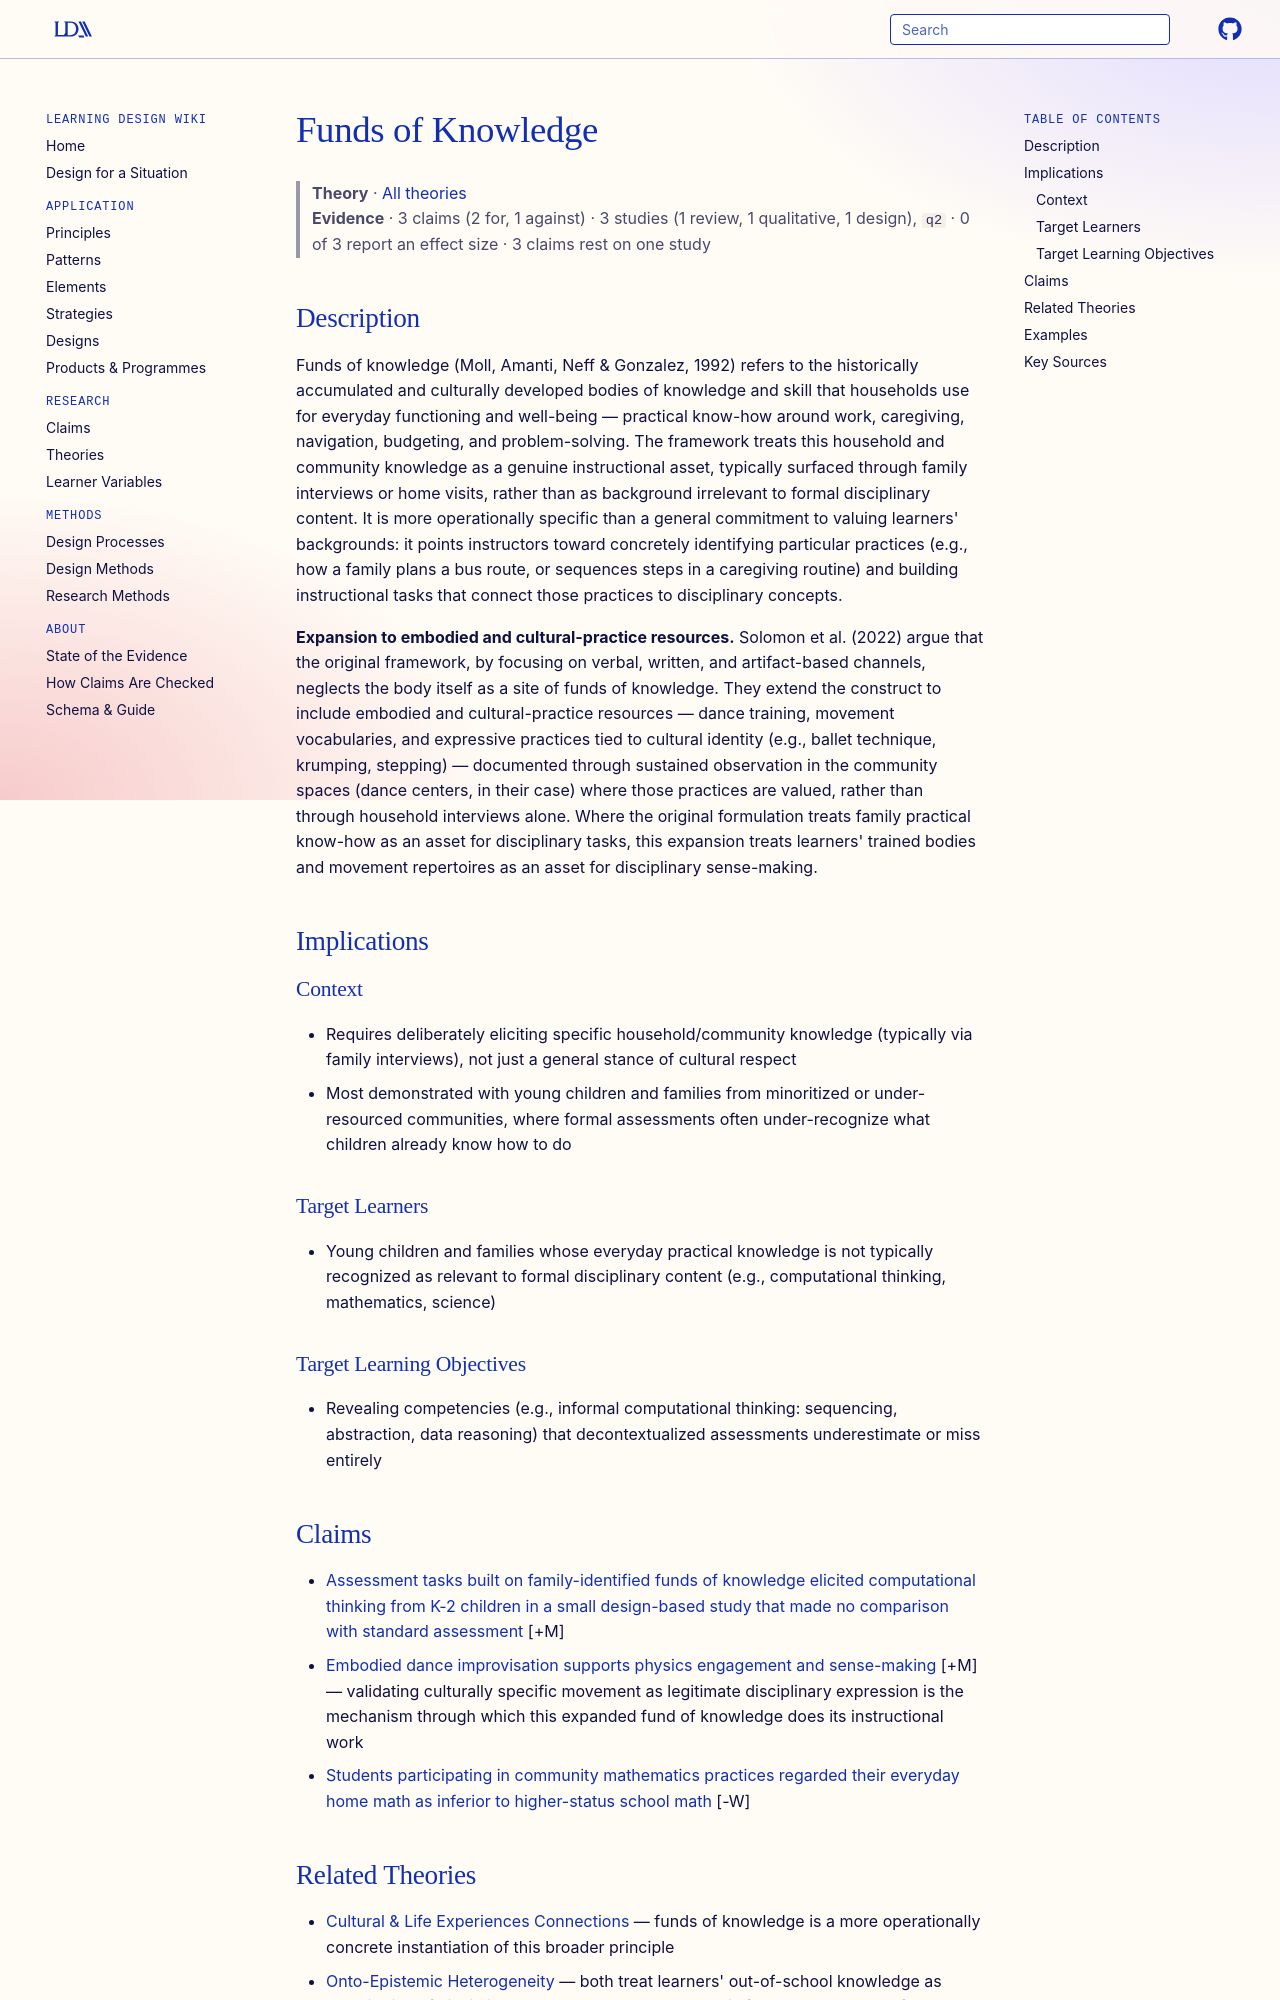

repository: Learning-Design-Alliance/learning-wiki · page: theories/funds-of-knowledge/index.html · generator: mkdocs

---
type: theory
title: Funds of Knowledge
description: Funds of knowledge holds that households and communities — especially those of minoritized and working-class families — hold historically accumulated, practical bodies of knowledge and skill that are legitimate, underused resources for instruction.
canonical: true
status: review
generated:
  by: claude/unspecified
  at: 2026-08-29
sources:
  - id: randall-et-al-2025
    resource: "https://doi.org/10.1080/10508406.2025.2574311"
    title: "Randall, J., Earnest, D., Thota, N., & Mensing, S. (2025). Investigating and assessing informal computational thinking in grades K-2: A funds of knowledge approach. Journal of the Learning Sciences, 34(4), 526-570."
    author: "Randall, J., Earnest, D., Thota, N., & Mensing, S."
  - id: solomon-et-al-2022
    resource: "https://doi.org/10.1080/10508406.2021.2023543"
    title: "Solomon, F., Champion, D., Steele, M., & Wright, T. (2022). Embodied physics: Utilizing dance resources for learning and engagement in STEM. Journal of the Learning Sciences, 31(1), 73-106."
    author: "Solomon, F., Champion, D., Steele, M., & Wright, T."
---

# Funds of Knowledge

> **Theory** · [All theories](index.md)
> **Evidence** · 3 claims (2 for, 1 against) · 3 studies (1 review, 1 qualitative, 1 design), `q2` · 0 of 3 report an effect size · 3 claims rest on one study

## Description
Funds of knowledge (Moll, Amanti, Neff & Gonzalez, 1992) refers to the historically accumulated and culturally developed bodies of knowledge and skill that households use for everyday functioning and well-being — practical know-how around work, caregiving, navigation, budgeting, and problem-solving. The framework treats this household and community knowledge as a genuine instructional asset, typically surfaced through family interviews or home visits, rather than as background irrelevant to formal disciplinary content. It is more operationally specific than a general commitment to valuing learners' backgrounds: it points instructors toward concretely identifying particular practices (e.g., how a family plans a bus route, or sequences steps in a caregiving routine) and building instructional tasks that connect those practices to disciplinary concepts.

**Expansion to embodied and cultural-practice resources.** Solomon et al. (2022) argue that the original framework, by focusing on verbal, written, and artifact-based channels, neglects the body itself as a site of funds of knowledge. They extend the construct to include embodied and cultural-practice resources — dance training, movement vocabularies, and expressive practices tied to cultural identity (e.g., ballet technique, krumping, stepping) — documented through sustained observation in the community spaces (dance centers, in their case) where those practices are valued, rather than through household interviews alone. Where the original formulation treats family practical know-how as an asset for disciplinary tasks, this expansion treats learners' trained bodies and movement repertoires as an asset for disciplinary sense-making.

## Implications

### Context
- Requires deliberately eliciting specific household/community knowledge (typically via family interviews), not just a general stance of cultural respect
- Most demonstrated with young children and families from minoritized or under-resourced communities, where formal assessments often under-recognize what children already know how to do

### Target Learners
- Young children and families whose everyday practical knowledge is not typically recognized as relevant to formal disciplinary content (e.g., computational thinking, mathematics, science)

### Target Learning Objectives
- Revealing competencies (e.g., informal computational thinking: sequencing, abstraction, data reasoning) that decontextualized assessments underestimate or miss entirely
